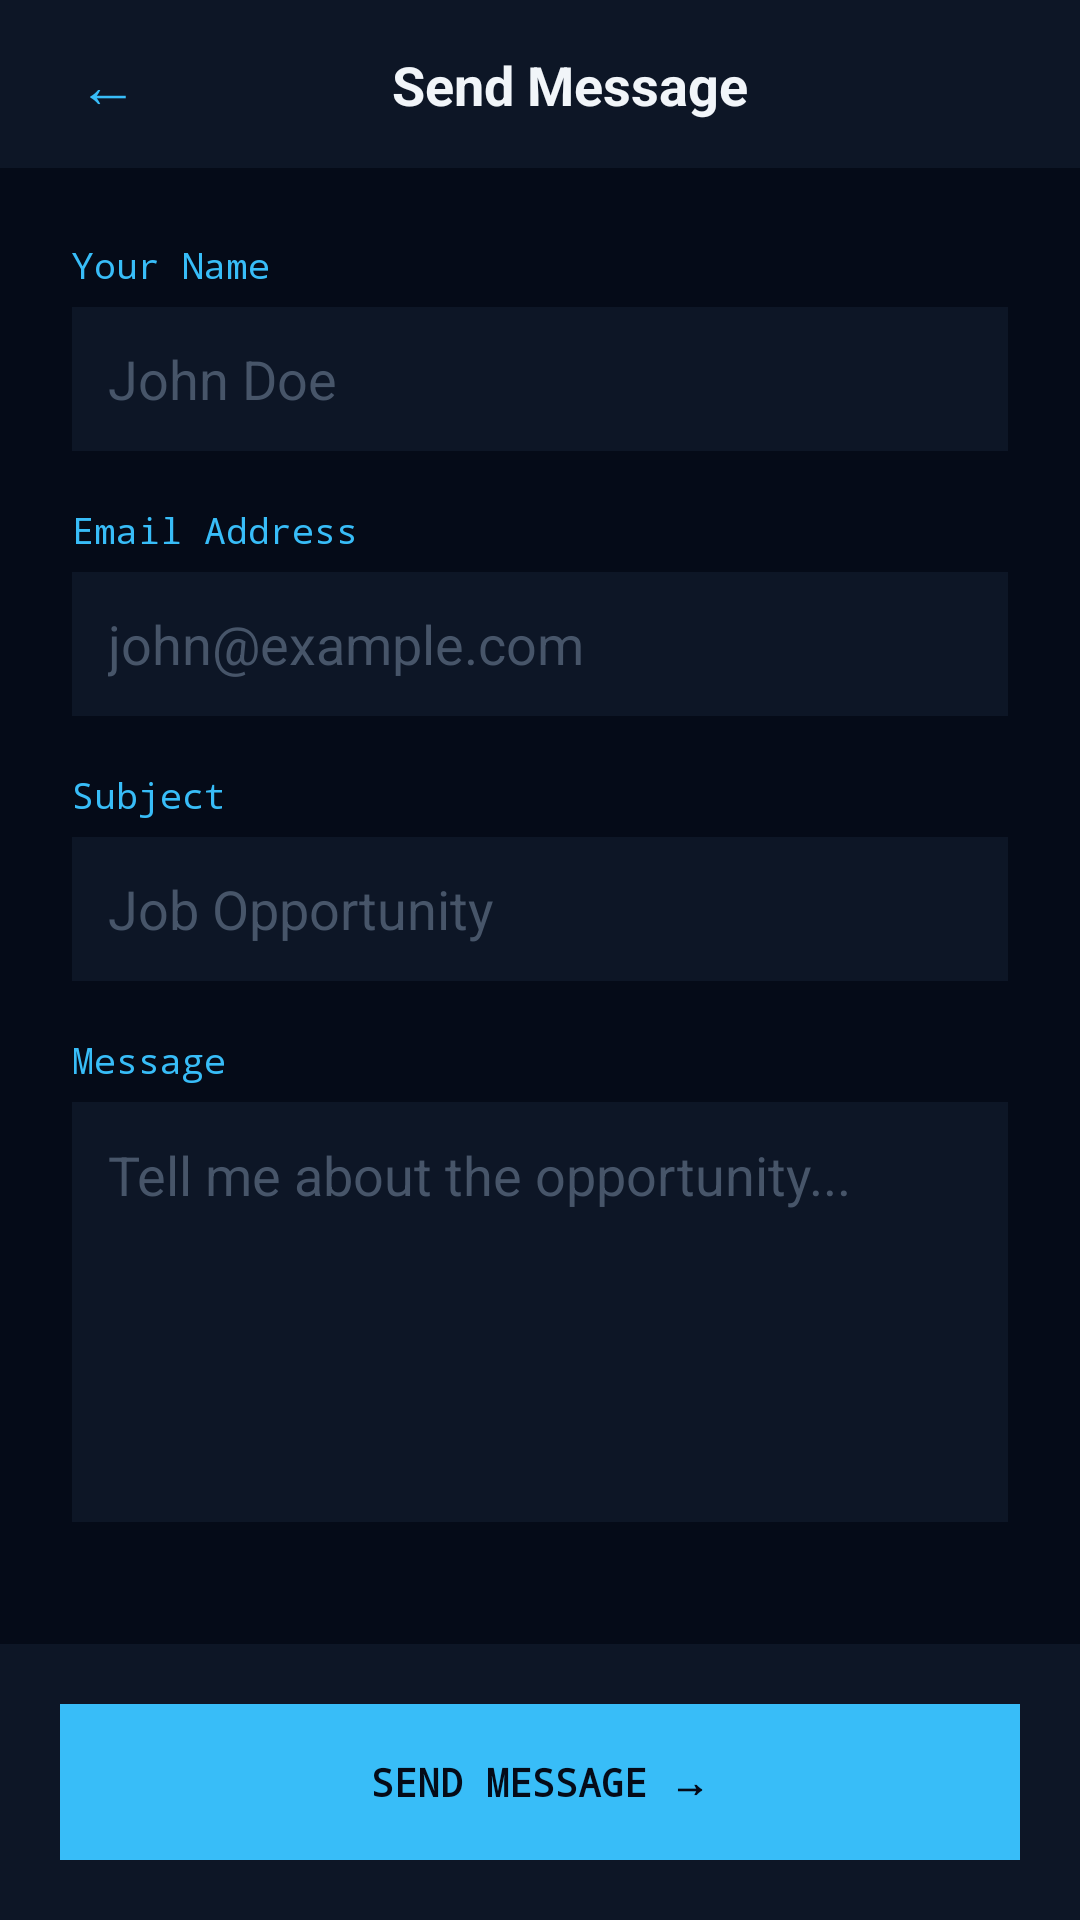

Write the Android layout XML for this screen, with the resource values it uses.
<!-- AndroidManifest.xml: application theme Theme.AnandPortfolio -->
<!-- res/layout/activity_contact.xml -->
<?xml version="1.0" encoding="utf-8"?>
<LinearLayout xmlns:android="http://schemas.android.com/apk/res/android"
    android:layout_width="match_parent" android:layout_height="match_parent"
    android:orientation="vertical" android:background="@color/bg_dark">
    <LinearLayout android:layout_width="match_parent" android:layout_height="56dp"
        android:orientation="horizontal" android:padding="16dp" android:gravity="center_vertical"
        android:background="@color/bg_card">
        <Button android:id="@+id/btnBack" android:layout_width="40dp" android:layout_height="40dp"
            android:text="←" android:textSize="20sp" android:background="transparent" android:textColor="@color/accent_blue"/>
        <TextView android:layout_width="0dp" android:layout_height="wrap_content" android:layout_weight="1"
            android:text="Send Message" android:textSize="18sp" android:textStyle="bold" android:textColor="@color/white"
            android:gravity="center" android:layout_marginStart="20dp"/>
        <View android:layout_width="40dp" android:layout_height="1dp"/>
    </LinearLayout>
    <ScrollView android:layout_width="match_parent" android:layout_height="0dp" android:layout_weight="1">
        <LinearLayout android:layout_width="match_parent" android:layout_height="wrap_content"
            android:orientation="vertical" android:padding="24dp">
            <TextView android:id="@+id/tvStatus" android:layout_width="match_parent" android:layout_height="wrap_content"
                android:textSize="13sp" android:padding="12dp" android:visibility="gone"/>
            <TextView android:layout_width="match_parent" android:layout_height="wrap_content"
                android:text="Your Name" android:textSize="12sp" android:textColor="@color/accent_blue"
                android:fontFamily="monospace" android:layout_marginBottom="6dp"/>
            <EditText android:id="@+id/etName" android:layout_width="match_parent" android:layout_height="48dp"
                android:background="@color/bg_card" android:textColor="@color/text_primary" android:padding="12dp"
                android:hint="John Doe" android:textColorHint="@color/text_dim" android:layout_marginBottom="18dp"
                android:importantForAutofill="no" android:inputType="text"/>
            <TextView android:layout_width="match_parent" android:layout_height="wrap_content"
                android:text="Email Address" android:textSize="12sp" android:textColor="@color/accent_blue"
                android:fontFamily="monospace" android:layout_marginBottom="6dp"/>
            <EditText android:id="@+id/etEmail" android:layout_width="match_parent" android:layout_height="48dp"
                android:background="@color/bg_card" android:textColor="@color/text_primary" android:padding="12dp"
                android:hint="john@example.com" android:textColorHint="@color/text_dim" android:layout_marginBottom="18dp"
                android:importantForAutofill="no" android:inputType="emailAddress"/>
            <TextView android:layout_width="match_parent" android:layout_height="wrap_content"
                android:text="Subject" android:textSize="12sp" android:textColor="@color/accent_blue"
                android:fontFamily="monospace" android:layout_marginBottom="6dp"/>
            <EditText android:id="@+id/etSubject" android:layout_width="match_parent" android:layout_height="48dp"
                android:background="@color/bg_card" android:textColor="@color/text_primary" android:padding="12dp"
                android:hint="Job Opportunity" android:textColorHint="@color/text_dim" android:layout_marginBottom="18dp"
                android:importantForAutofill="no" android:inputType="text"/>
            <TextView android:layout_width="match_parent" android:layout_height="wrap_content"
                android:text="Message" android:textSize="12sp" android:textColor="@color/accent_blue"
                android:fontFamily="monospace" android:layout_marginBottom="6dp"/>
            <EditText android:id="@+id/etMessage" android:layout_width="match_parent" android:layout_height="140dp"
                android:background="@color/bg_card" android:textColor="@color/text_primary" android:padding="12dp"
                android:hint="Tell me about the opportunity..." android:textColorHint="@color/text_dim"
                android:importantForAutofill="no" android:inputType="textMultiLine" android:gravity="top"/>
        </LinearLayout>
    </ScrollView>
    <LinearLayout android:layout_width="match_parent" android:layout_height="wrap_content"
        android:orientation="vertical" android:padding="20dp" android:background="@color/bg_card">
        <Button android:id="@+id/btnSend" android:layout_width="match_parent" android:layout_height="52dp"
            android:text="Send Message →" android:textColor="@color/bg_dark" android:textSize="13sp"
            android:textStyle="bold" android:background="@color/accent_blue" android:fontFamily="monospace"/>
    </LinearLayout>
</LinearLayout>
<!-- resources referenced by this layout -->
<resources>
  <color name="accent_blue">#38BDF8</color>
  <color name="bg_card">#0D1626</color>
  <color name="bg_dark">#050B18</color>
  <color name="text_dim">#475569</color>
  <color name="text_primary">#E2E8F0</color>
  <color name="white">#F1F5F9</color>
  <style name="Theme.AnandPortfolio" parent="Theme.MaterialComponents.DayNight.NoActionBar">
          <item name="colorPrimary">@color/accent_blue</item>
          <item name="colorPrimaryVariant">@color/bg_dark</item>
          <item name="colorOnPrimary">@color/bg_dark</item>
          <item name="colorSecondary">@color/accent_purple</item>
          <item name="colorOnSecondary">@color/white</item>
          <item name="android:colorBackground">@color/bg_dark</item>
          <item name="android:statusBarColor">@color/bg_dark</item>
          <item name="android:navigationBarColor">@color/bg_dark</item>
          <item name="android:windowLightStatusBar">false</item>
          <item name="android:fontFamily">sans-serif</item>
      </style>
  <color name="accent_purple">#818CF8</color>
</resources>
